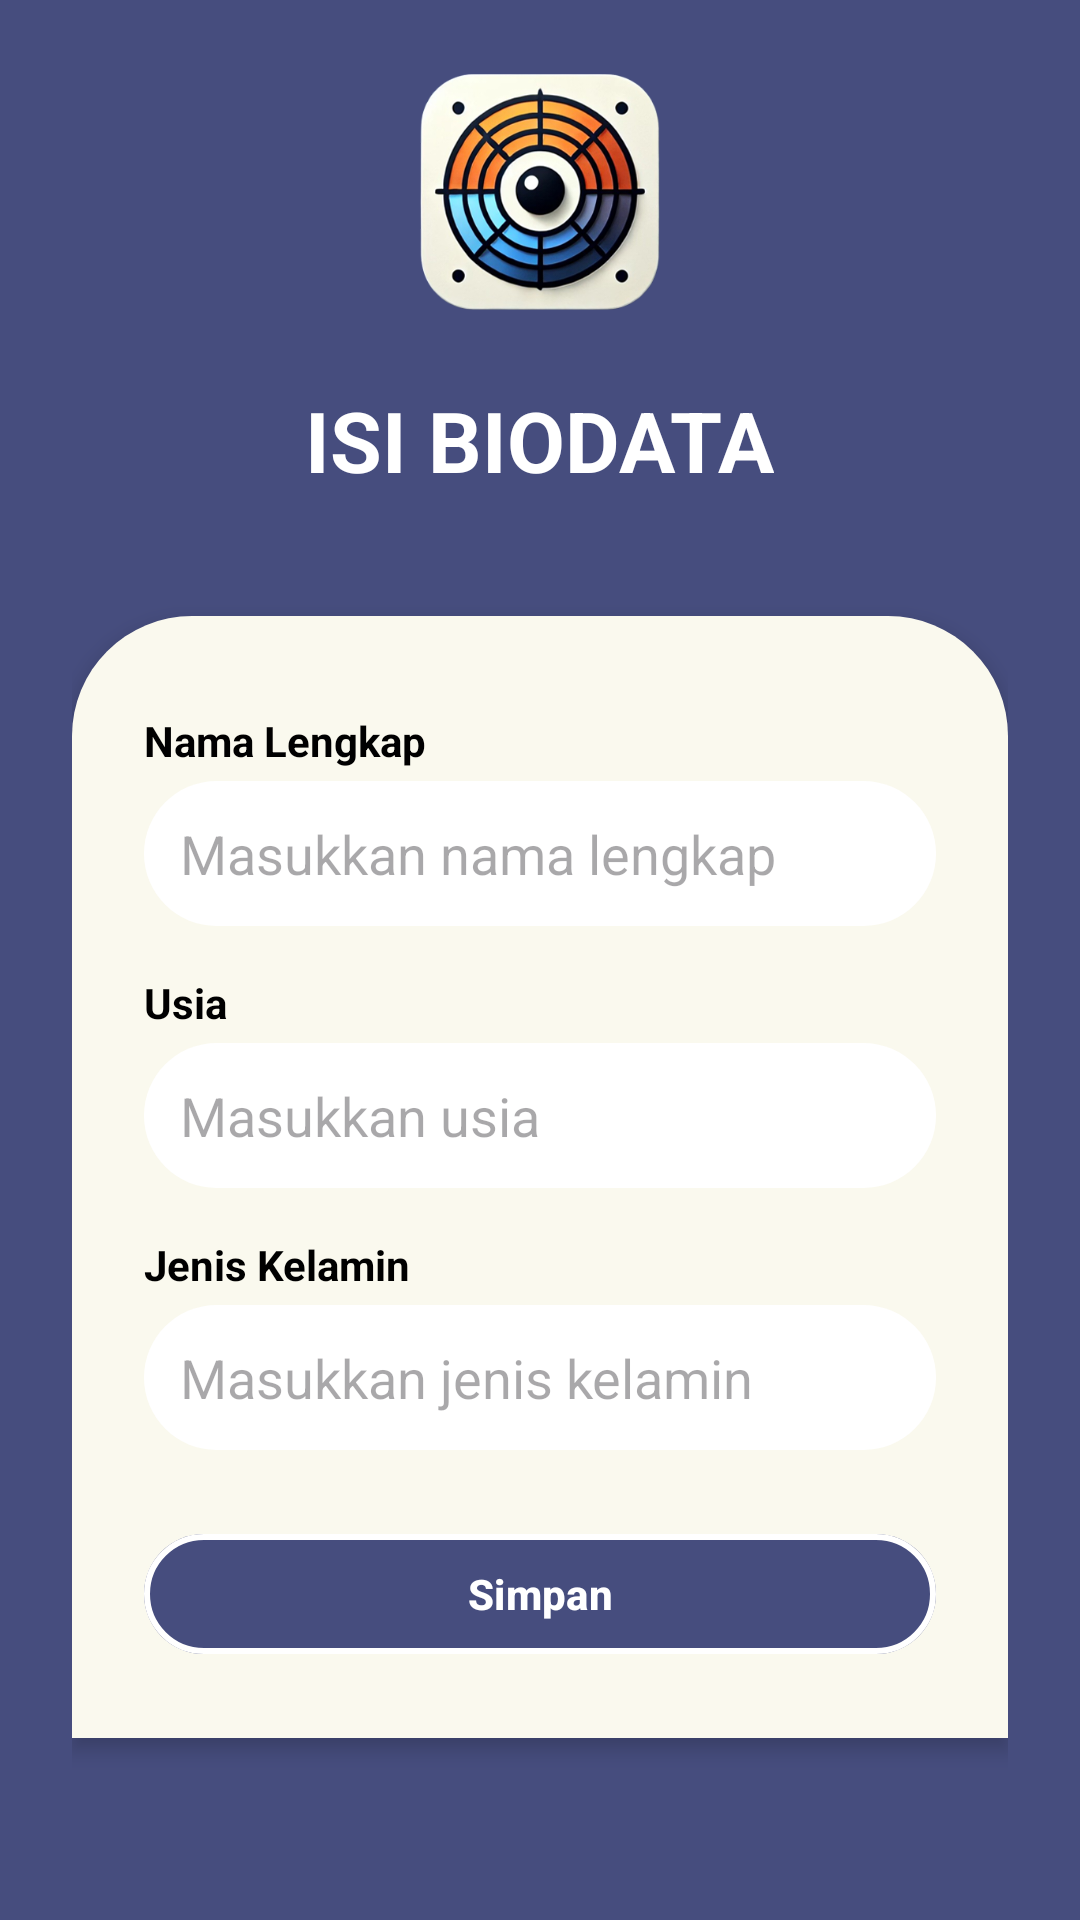

The Android layout XML behind this screen, and the referenced resources:
<!-- AndroidManifest.xml: application theme Theme.Spectra -->
<!-- res/layout/activity_form.xml -->
<?xml version="1.0" encoding="utf-8"?>
<LinearLayout xmlns:android="http://schemas.android.com/apk/res/android"
    xmlns:app="http://schemas.android.com/apk/res-auto"
    android:layout_width="match_parent"
    android:layout_height="match_parent"
    xmlns:tools="http://schemas.android.com/tools"
    android:orientation="vertical"
    android:gravity="center_horizontal"
    android:background="#464D7E"
    android:padding="24dp"
    tools:context=".UI.form.FormActivity">

    
    <ImageView
        android:id="@+id/logoImage"
        android:layout_width="80dp"
        android:layout_height="80dp"
        android:src="@drawable/logo"
        android:layout_marginBottom="24dp"/>

    
    <TextView
        android:id="@+id/tvTitle"
        android:layout_width="wrap_content"
        android:layout_height="wrap_content"
        android:text="ISI BIODATA"
        android:textSize="28sp"
        android:textStyle="bold"
        android:textColor="#FFFFFF"
        android:layout_marginBottom="24dp"/>

    
    <LinearLayout
        android:layout_width="match_parent"
        android:layout_height="wrap_content"
        android:background="@drawable/rounded_bg"
        android:orientation="vertical"
        android:padding="24dp"
        android:layout_marginTop="16dp"
        android:layout_marginBottom="16dp"
        android:elevation="4dp">


        
        <TextView
            android:layout_width="match_parent"
            android:layout_height="wrap_content"
            android:text="Nama Lengkap"
            android:textColor="#000000"
            android:textStyle="bold"
            android:layout_marginTop="8dp"/>

        <EditText
            android:id="@+id/namaLengkapEdit"
            android:layout_width="match_parent"
            android:layout_height="wrap_content"
            android:hint="Masukkan nama lengkap"
            android:background="@drawable/editttext_background"
            android:padding="12dp"
            android:layout_marginTop="4dp"/>

        
        <TextView
            android:layout_width="match_parent"
            android:layout_height="wrap_content"
            android:text="Usia"
            android:textColor="#000000"
            android:textStyle="bold"
            android:layout_marginTop="16dp"/>

        <EditText
            android:id="@+id/usiaEdit"
            android:layout_width="match_parent"
            android:layout_height="wrap_content"
            android:hint="Masukkan usia"
            android:background="@drawable/editttext_background"
            android:padding="12dp"
            android:layout_marginTop="4dp"/>

        
        <TextView
            android:layout_width="match_parent"
            android:layout_height="wrap_content"
            android:text="Jenis Kelamin"
            android:textColor="#000000"
            android:textStyle="bold"
            android:layout_marginTop="16dp"/>

        <EditText
            android:id="@+id/jenisKelaminEdit"
            android:layout_width="match_parent"
            android:layout_height="wrap_content"
            android:hint="Masukkan jenis kelamin"
            android:background="@drawable/editttext_background"
            android:padding="12dp"
            android:layout_marginTop="4dp"/>

        
        <com.google.android.material.button.MaterialButton
            android:id="@+id/btnSimpan"
            android:layout_width="match_parent"
            android:layout_height="wrap_content"
            android:layout_marginTop="24dp"
            android:text="Simpan"
            android:textStyle="bold"
            android:textColor="@android:color/white"
            app:cornerRadius="50dp"
            app:backgroundTint="#464D7E"
            app:strokeWidth="2dp"
            app:strokeColor="@android:color/white" />

    </LinearLayout>

</LinearLayout>
<!-- resources referenced by this layout -->
<resources>
  <!-- drawable editttext_background (drawable) -->
  <?xml version="1.0" encoding="utf-8"?>
  <shape xmlns:android="http://schemas.android.com/apk/res/android"
      android:shape="rectangle">
      <solid android:color="#FFFFFF" />
      <corners android:radius="50dp" /> 
      <padding
          android:left="12dp"
          android:top="12dp"
          android:right="12dp"
          android:bottom="12dp"/>
  </shape>
  <!-- drawable logo: png bitmap (drawable, 336624 bytes) -->
  <!-- drawable rounded_bg (drawable) -->
  <?xml version="1.0" encoding="utf-8"?>
  <shape xmlns:android="http://schemas.android.com/apk/res/android"
      android:shape="rectangle">
  
      
      <solid android:color="#FAF9EE" />
  
      
      <corners
          android:topLeftRadius="40dp"
          android:topRightRadius="40dp" />
  
  </shape>
  <style name="Theme.Spectra" parent="Base.Theme.Spectra" />
  <style name="Base.Theme.Spectra" parent="Theme.Material3.DayNight.NoActionBar">
          
          
      </style>
</resources>
